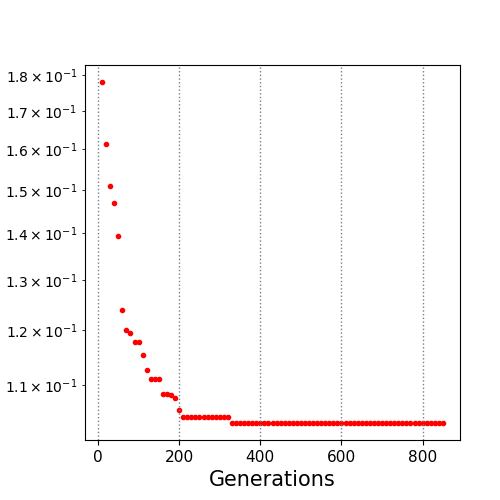

Values plotted in this chart, from the file beside it:
10.0, 0.178055
20.0, 0.1613
30.0, 0.1509
40.0, 0.1469
50.0, 0.1395
60.0, 0.1239
70.0, 0.1202
80.0, 0.1195
90.0, 0.1179
100.0, 0.1179
110.0, 0.1154
120.0, 0.1127
130.0, 0.1111
140.0, 0.1111
150.0, 0.111
160.0, 0.1085
170.0, 0.1085
180.0, 0.1082
190.0, 0.1077
200.0, 0.1057
210.0, 0.1046
220.0, 0.1046
230.0, 0.1046
240.0, 0.1046
250.0, 0.1046
260.0, 0.1046
270.0, 0.1046
280.0, 0.1046
290.0, 0.1046
300.0, 0.1046
310.0, 0.1046
320.0, 0.1046
330.0, 0.1036
340.0, 0.1036
350.0, 0.1036
360.0, 0.1036
370.0, 0.1036
380.0, 0.1036
390.0, 0.1036
400.0, 0.1036
410.0, 0.1036
420.0, 0.1036
430.0, 0.1036
440.0, 0.1036
450.0, 0.1036
460.0, 0.1036
470.0, 0.1036
480.0, 0.1036
490.0, 0.1036
500.0, 0.1036
510.0, 0.1036
520.0, 0.1036
530.0, 0.1036
540.0, 0.1036
550.0, 0.1036
560.0, 0.1036
570.0, 0.1036
580.0, 0.1036
590.0, 0.1036
600.0, 0.1036
610.0, 0.1036
... 24 more rows
